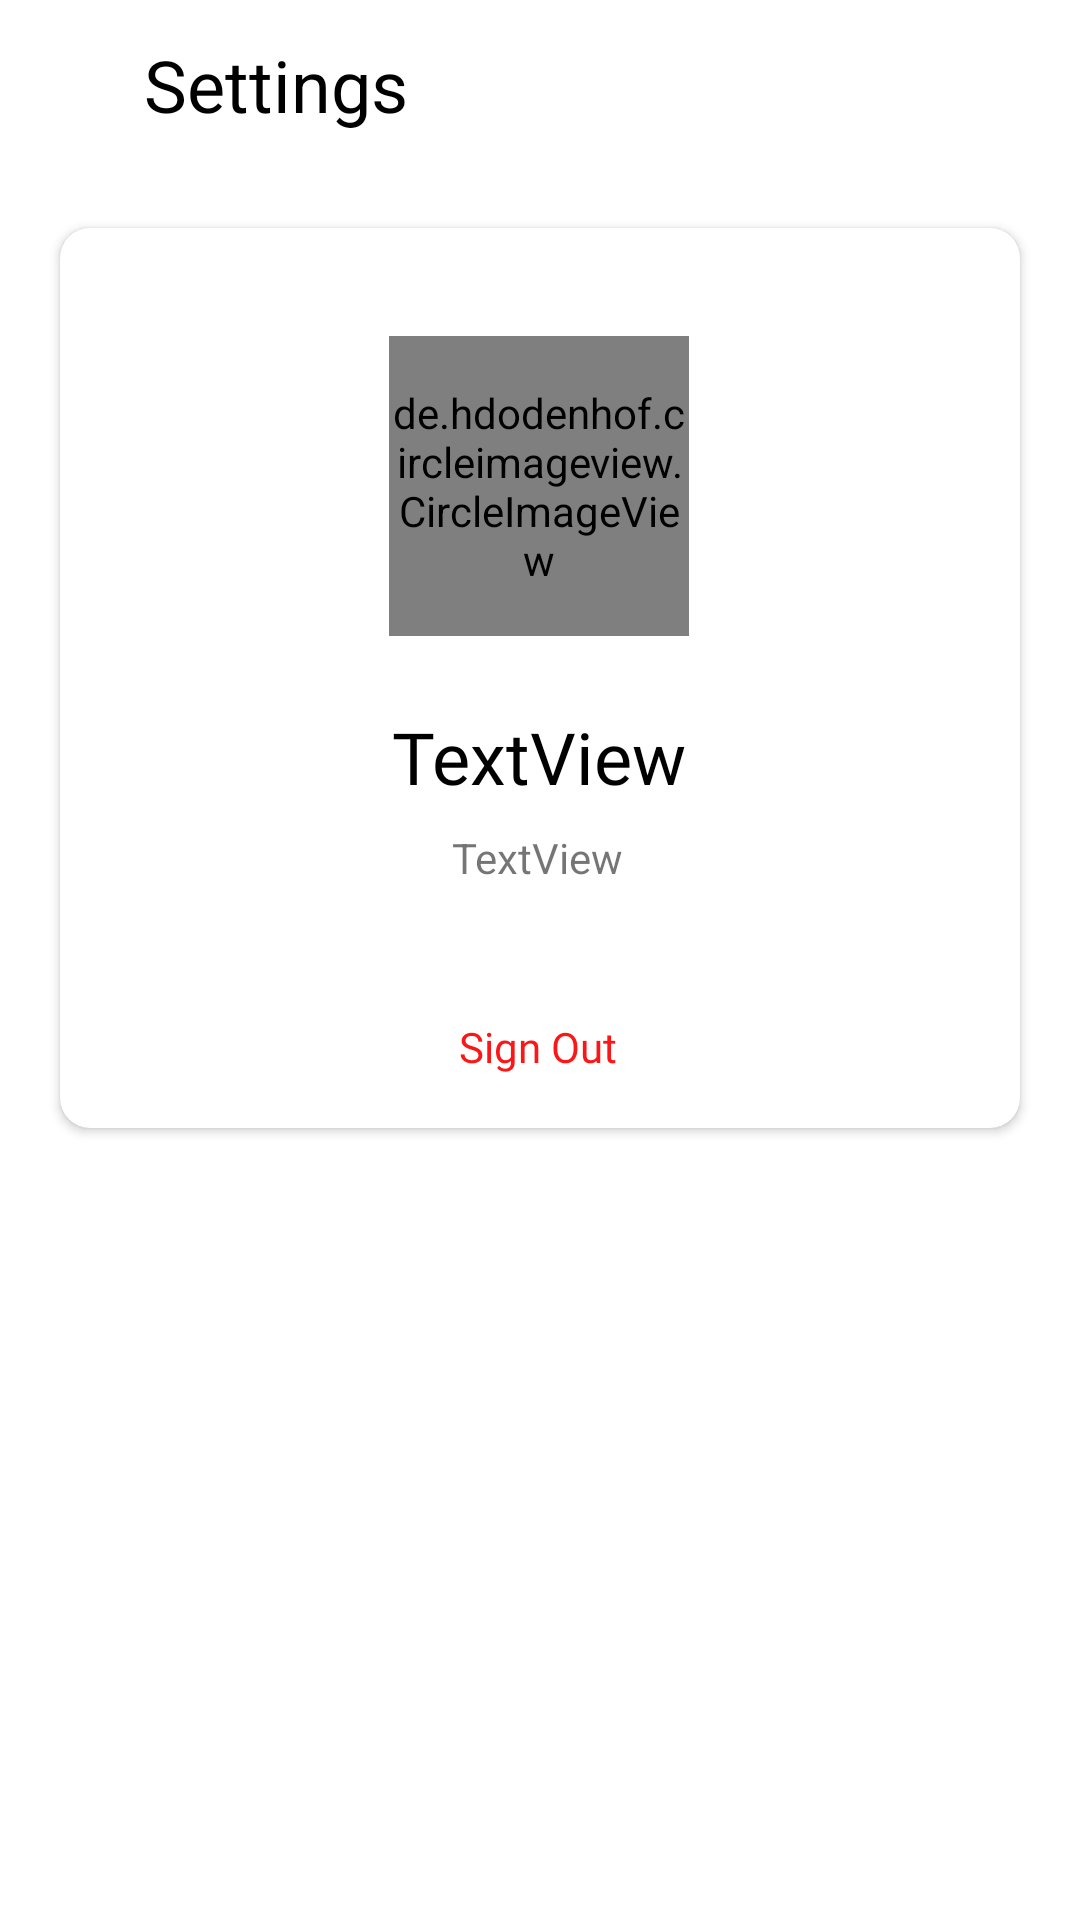

Android layout source for this screen:
<!-- AndroidManifest.xml: application theme Theme.ZaribaToDoList -->
<!-- res/layout/fragment_sign_out.xml -->
<?xml version="1.0" encoding="utf-8"?>
<androidx.constraintlayout.widget.ConstraintLayout xmlns:android="http://schemas.android.com/apk/res/android"
    xmlns:app="http://schemas.android.com/apk/res-auto"
    xmlns:tools="http://schemas.android.com/tools"
    android:layout_width="match_parent"
    android:layout_height="match_parent"
    android:background="@color/white"
    tools:context=".presentation.signOut.SignOutFragment">

    <androidx.cardview.widget.CardView
        android:id="@+id/cardView"
        android:layout_width="match_parent"
        android:layout_height="300dp"
        android:layout_margin="20dp"
        app:cardCornerRadius="10dp"
        app:layout_constraintEnd_toEndOf="parent"
        app:layout_constraintStart_toStartOf="parent"
        app:layout_constraintTop_toBottomOf="@+id/view">

        <androidx.constraintlayout.widget.ConstraintLayout
            android:layout_width="match_parent"
            android:layout_height="match_parent">

            <TextView
                android:id="@+id/userName"
                android:layout_width="wrap_content"
                android:layout_height="wrap_content"
                android:layout_marginTop="24dp"
                android:fontFamily="@font/abel"
                android:text="TextView"
                android:textColor="@color/black"
                android:textSize="24sp"
                app:layout_constraintEnd_toEndOf="@+id/userImage"
                app:layout_constraintHorizontal_bias="0.555"
                app:layout_constraintStart_toStartOf="@+id/userImage"
                app:layout_constraintTop_toBottomOf="@+id/userImage" />

            <TextView
                android:id="@+id/userEmail"
                android:layout_width="wrap_content"
                android:layout_height="wrap_content"
                android:layout_marginTop="8dp"
                android:text="TextView"
                app:layout_constraintEnd_toEndOf="@+id/userName"
                app:layout_constraintHorizontal_bias="0.484"
                app:layout_constraintStart_toStartOf="@+id/userName"
                app:layout_constraintTop_toBottomOf="@+id/userName" />

            <TextView
                android:id="@+id/signOutButton"
                android:layout_width="wrap_content"
                android:layout_height="wrap_content"
                android:fontFamily="@font/abel"
                android:text="Sign Out"
                android:textColor="#FB1717"
                app:layout_constraintBottom_toBottomOf="parent"
                app:layout_constraintEnd_toEndOf="@+id/userEmail"
                app:layout_constraintStart_toStartOf="@+id/userEmail"
                app:layout_constraintTop_toBottomOf="@+id/userEmail"
                app:layout_constraintVertical_bias="0.714" />

            <de.hdodenhof.circleimageview.CircleImageView
                android:id="@+id/userImage"
                android:layout_width="100dp"
                android:layout_height="100dp"
                android:layout_marginTop="36dp"
                app:layout_constraintEnd_toEndOf="parent"
                app:layout_constraintHorizontal_bias="0.498"
                app:layout_constraintStart_toStartOf="parent"
                app:layout_constraintTop_toTopOf="parent" />

        </androidx.constraintlayout.widget.ConstraintLayout>

    </androidx.cardview.widget.CardView>


    <com.airbnb.lottie.LottieAnimationView
        android:id="@+id/progressBarSignOut"
        android:layout_width="364dp"
        android:layout_height="251dp"
        android:visibility="gone"
        app:layout_constraintBottom_toBottomOf="parent"
        app:layout_constraintEnd_toEndOf="parent"
        app:layout_constraintStart_toStartOf="parent"
        app:layout_constraintTop_toBottomOf="@+id/cardView"
        app:layout_constraintVertical_bias="0.418"
        app:lottie_autoPlay="true"
        app:lottie_loop="true"
        app:lottie_rawRes="@raw/load" />

    <androidx.constraintlayout.widget.ConstraintLayout
        android:id="@+id/view"
        android:layout_width="match_parent"
        android:layout_height="?actionBarSize"
        android:elevation="100dp"
        app:layout_constraintEnd_toEndOf="parent"
        app:layout_constraintHorizontal_bias="0.0"
        app:layout_constraintStart_toStartOf="parent"
        app:layout_constraintTop_toTopOf="parent">

        <TextView
            android:id="@+id/textView2"
            android:layout_width="wrap_content"
            android:layout_height="wrap_content"
            android:layout_marginStart="32dp"
            android:text="Settings"
            android:textColor="@color/black"
            android:textSize="24sp"
            app:layout_constraintBottom_toBottomOf="parent"
            app:layout_constraintStart_toEndOf="@+id/closeSignOutFragment"
            app:layout_constraintTop_toTopOf="parent" />

        <ImageView
            android:id="@+id/closeSignOutFragment"
            android:layout_width="wrap_content"
            android:layout_height="wrap_content"
            android:layout_marginStart="16dp"
            android:backgroundTint="@color/black"
            android:src="@drawable/ic_close"
            app:layout_constraintBottom_toBottomOf="@+id/textView2"
            app:layout_constraintStart_toStartOf="parent"
            app:layout_constraintTop_toTopOf="@+id/textView2" />

    </androidx.constraintlayout.widget.ConstraintLayout>

</androidx.constraintlayout.widget.ConstraintLayout>
<!-- resources referenced by this layout -->
<resources>
  <color name="black">#FF000000</color>
  <color name="white">#FFFFFFFF</color>
  <style name="Theme.ZaribaToDoList" parent="Theme.MaterialComponents.DayNight.NoActionBar.Bridge">
          
          <item name="colorPrimary">@color/purple_light</item>
          <item name="colorPrimaryVariant">@color/purple_light</item>
          <item name="colorOnPrimary">@color/white</item>
          
          <item name="colorSecondary">@color/teal_200</item>
          <item name="colorSecondaryVariant">@color/teal_700</item>
          <item name="colorOnSecondary">@color/black</item>
          
          <item name="android:statusBarColor" tools:targetApi="l">?attr/colorPrimaryVariant</item>
          
      </style>
  <color name="purple_light">#b0a2f2</color>
  <color name="teal_200">#FF03DAC5</color>
  <color name="teal_700">#FF018786</color>
</resources>
